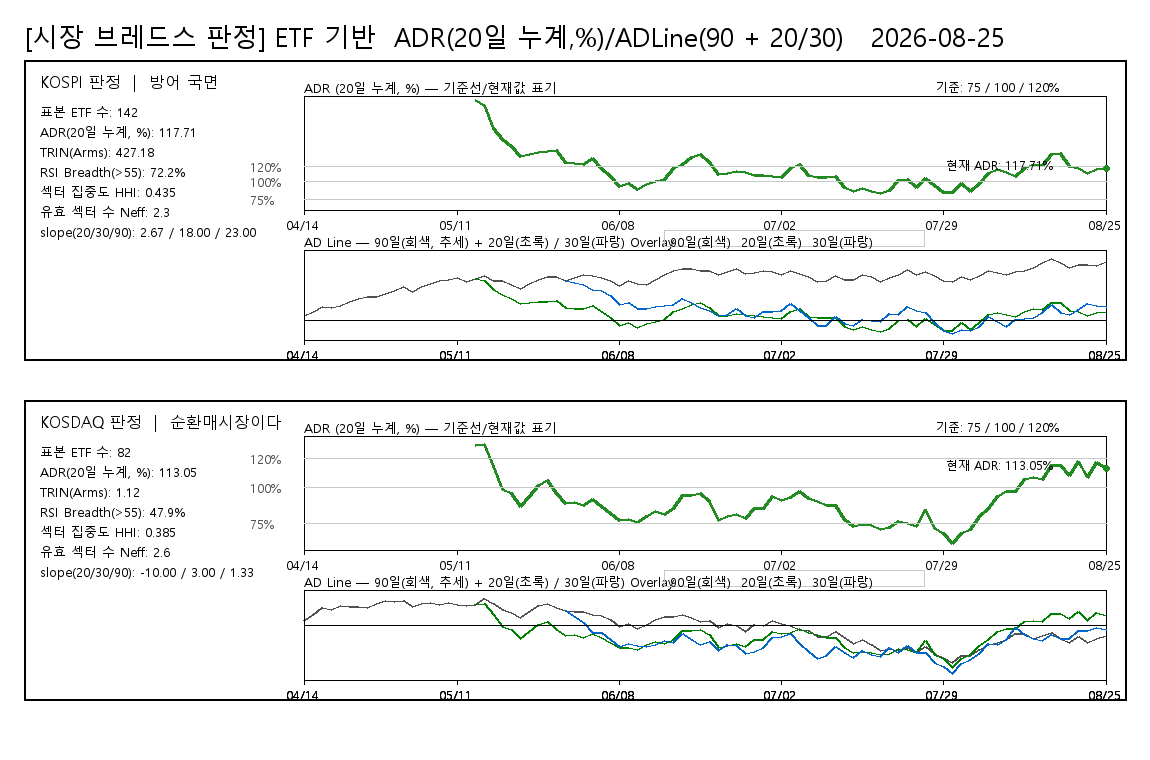

The data file committed next to this chart (first rows):
board, date, ADR20pct, ADLine, ADLine20, ADLine30, judgement, rsi_threshold, rsi_above_count, rsi_valid_count, rsi_breadth_pct, rsi_universe_type, rsi_sample_count
KOSPI, 20260414, , 108, , , 방어 국면, 55, 96, 133, 72.18, ETF_PROXY, 142
KOSPI, 20260415, , 210, , , 방어 국면, 55, 96, 133, 72.18, ETF_PROXY, 142
KOSPI, 20260416, , 314, , , 방어 국면, 55, 96, 133, 72.18, ETF_PROXY, 142
KOSPI, 20260417, , 298, , , 방어 국면, 55, 96, 133, 72.18, ETF_PROXY, 142
KOSPI, 20260420, , 335, , , 방어 국면, 55, 96, 133, 72.18, ETF_PROXY, 142
KOSPI, 20260421, , 419, , , 방어 국면, 55, 96, 133, 72.18, ETF_PROXY, 142
KOSPI, 20260422, , 478, , , 방어 국면, 55, 96, 133, 72.18, ETF_PROXY, 142
KOSPI, 20260423, , 531, , , 방어 국면, 55, 96, 133, 72.18, ETF_PROXY, 142
KOSPI, 20260424, , 536, , , 방어 국면, 55, 96, 133, 72.18, ETF_PROXY, 142
KOSPI, 20260427, , 599, , , 방어 국면, 55, 96, 133, 72.18, ETF_PROXY, 142
KOSPI, 20260428, , 674, , , 방어 국면, 55, 96, 133, 72.18, ETF_PROXY, 142
KOSPI, 20260429, , 747, , , 방어 국면, 55, 96, 133, 72.18, ETF_PROXY, 142
KOSPI, 20260430, , 652, , , 방어 국면, 55, 96, 133, 72.18, ETF_PROXY, 142
KOSPI, 20260504, , 743, , , 방어 국면, 55, 96, 133, 72.18, ETF_PROXY, 142
KOSPI, 20260506, , 807, , , 방어 국면, 55, 96, 133, 72.18, ETF_PROXY, 142
KOSPI, 20260507, , 877, , , 방어 국면, 55, 96, 133, 72.18, ETF_PROXY, 142
KOSPI, 20260508, , 907, , , 방어 국면, 55, 96, 133, 72.18, ETF_PROXY, 142
KOSPI, 20260511, , 949, , , 방어 국면, 55, 96, 133, 72.18, ETF_PROXY, 142
KOSPI, 20260512, , 868, , , 방어 국면, 55, 96, 133, 72.18, ETF_PROXY, 142
KOSPI, 20260513, 208.6, 917, 917, , 방어 국면, 55, 96, 133, 72.18, ETF_PROXY, 142
KOSPI, 20260514, 202.6, 990, 882, , 방어 국면, 55, 96, 133, 72.18, ETF_PROXY, 142
KOSPI, 20260515, 170.9, 891, 681, , 방어 국면, 55, 96, 133, 72.18, ETF_PROXY, 142
KOSPI, 20260518, 156.2, 884, 570, , 방어 국면, 55, 96, 133, 72.18, ETF_PROXY, 142
KOSPI, 20260519, 147, 793, 495, , 방어 국면, 55, 96, 133, 72.18, ETF_PROXY, 142
KOSPI, 20260520, 133.2, 705, 370, , 방어 국면, 55, 96, 133, 72.18, ETF_PROXY, 142
KOSPI, 20260521, 135.8, 814, 395, , 방어 국면, 55, 96, 133, 72.18, ETF_PROXY, 142
KOSPI, 20260522, 138.6, 899, 421, , 방어 국면, 55, 96, 133, 72.18, ETF_PROXY, 142
KOSPI, 20260526, 139.6, 961, 430, , 방어 국면, 55, 96, 133, 72.18, ETF_PROXY, 142
KOSPI, 20260527, 141.1, 980, 444, , 방어 국면, 55, 96, 133, 72.18, ETF_PROXY, 142
KOSPI, 20260528, 125.4, 892, 293, 892, 방어 국면, 55, 96, 133, 72.18, ETF_PROXY, 142
KOSPI, 20260529, 124.1, 954, 280, 846, 방어 국면, 55, 96, 133, 72.18, ETF_PROXY, 142
KOSPI, 20260601, 122.1, 1006, 259, 796, 방어 국면, 55, 96, 133, 72.18, ETF_PROXY, 142
KOSPI, 20260602, 130.4, 996, 344, 682, 방어 국면, 55, 96, 133, 72.18, ETF_PROXY, 142
KOSPI, 20260604, 117.5, 953, 210, 655, 방어 국면, 55, 96, 133, 72.18, ETF_PROXY, 142
KOSPI, 20260605, 106, 883, 76, 548, 방어 국면, 55, 96, 133, 72.18, ETF_PROXY, 142
KOSPI, 20260608, 92.6, 777, -100, 358, 방어 국면, 55, 96, 133, 72.18, ETF_PROXY, 142
KOSPI, 20260609, 97.42, 873, -34, 395, 방어 국면, 55, 96, 133, 72.18, ETF_PROXY, 142
KOSPI, 20260610, 89.6, 806, -143, 275, 방어 국면, 55, 96, 133, 72.18, ETF_PROXY, 142
KOSPI, 20260611, 95.28, 805, -63, 269, 방어 국면, 55, 96, 133, 72.18, ETF_PROXY, 142
KOSPI, 20260612, 99.16, 906, -11, 307, 방어 국면, 55, 96, 133, 72.18, ETF_PROXY, 142
KOSPI, 20260615, 102.1, 1017, 27, 343, 방어 국면, 55, 96, 133, 72.18, ETF_PROXY, 142
KOSPI, 20260616, 117.9, 1105, 214, 358, 방어 국면, 55, 96, 133, 72.18, ETF_PROXY, 142
KOSPI, 20260617, 122, 1143, 259, 491, 방어 국면, 55, 96, 133, 72.18, ETF_PROXY, 142
KOSPI, 20260618, 131.8, 1151, 358, 408, 방어 국면, 55, 96, 133, 72.18, ETF_PROXY, 142
KOSPI, 20260619, 136, 1103, 398, 296, 방어 국면, 55, 96, 133, 72.18, ETF_PROXY, 142
KOSPI, 20260622, 125.8, 1112, 298, 235, 방어 국면, 55, 96, 133, 72.18, ETF_PROXY, 142
KOSPI, 20260623, 109.1, 1013, 114, 106, 방어 국면, 55, 96, 133, 72.18, ETF_PROXY, 142
KOSPI, 20260624, 110.1, 1086, 125, 137, 방어 국면, 55, 96, 133, 72.18, ETF_PROXY, 142
KOSPI, 20260625, 112.8, 1137, 157, 269, 방어 국면, 55, 96, 133, 72.18, ETF_PROXY, 142
KOSPI, 20260626, 112, 1040, 148, 123, 방어 국면, 55, 96, 133, 72.18, ETF_PROXY, 142
KOSPI, 20260629, 108.5, 1060, 106, 70, 방어 국면, 55, 96, 133, 72.18, ETF_PROXY, 142
KOSPI, 20260630, 107.3, 1098, 92, 207, 방어 국면, 55, 96, 133, 72.18, ETF_PROXY, 142
KOSPI, 20260701, 106.4, 1077, 81, 193, 방어 국면, 55, 96, 133, 72.18, ETF_PROXY, 142
KOSPI, 20260702, 104.7, 1013, 60, 220, 방어 국면, 55, 96, 133, 72.18, ETF_PROXY, 142
KOSPI, 20260703, 117.6, 1094, 211, 389, 방어 국면, 55, 96, 133, 72.18, ETF_PROXY, 142
KOSPI, 20260706, 122.3, 1038, 261, 224, 방어 국면, 55, 96, 133, 72.18, ETF_PROXY, 142
KOSPI, 20260707, 107.7, 970, 97, 71, 방어 국면, 55, 96, 133, 72.18, ETF_PROXY, 142
KOSPI, 20260708, 104.9, 868, 62, -93, 방어 국면, 55, 96, 133, 72.18, ETF_PROXY, 142
KOSPI, 20260709, 105.6, 876, 71, -104, 방어 국면, 55, 96, 133, 72.18, ETF_PROXY, 142
KOSPI, 20260710, 106.2, 985, 79, 93, 방어 국면, 55, 96, 133, 72.18, ETF_PROXY, 142
... 120 more rows
